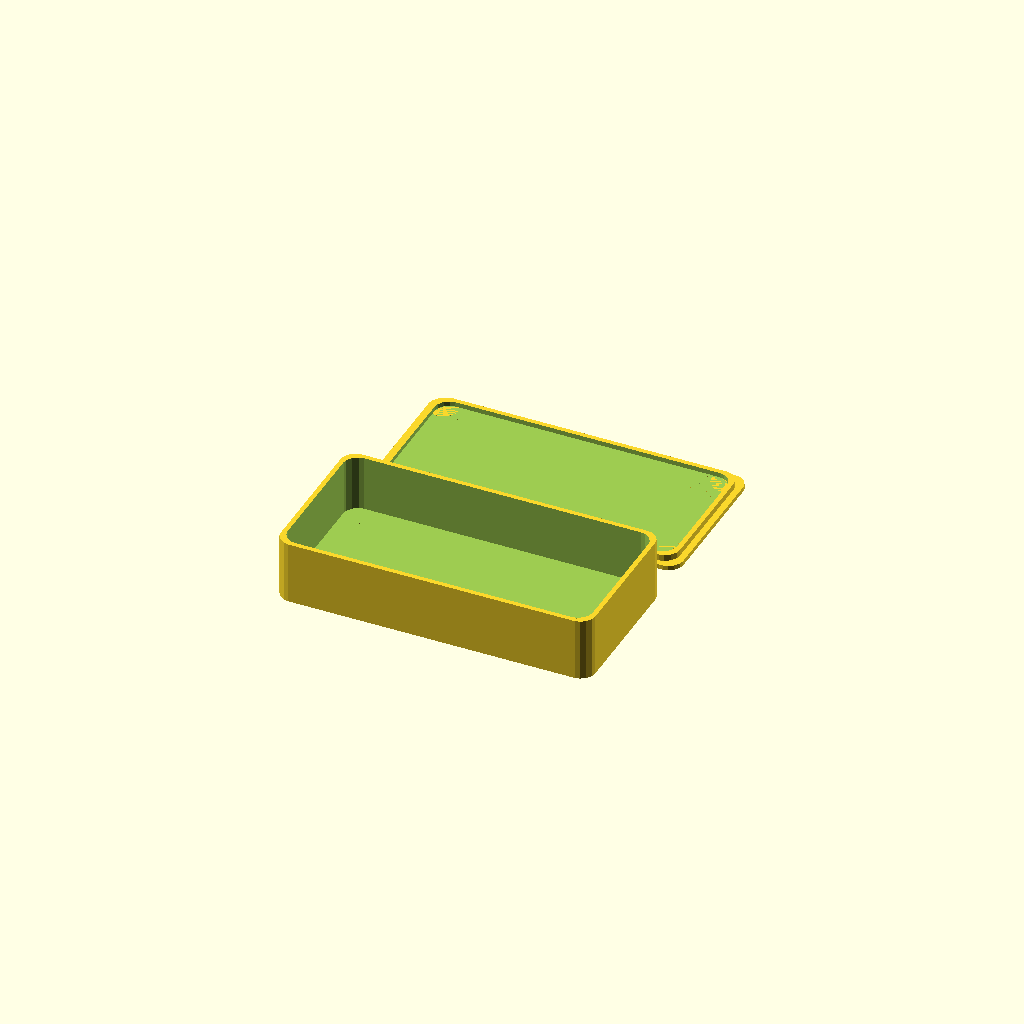
Cell 1: the model at its default parameters.
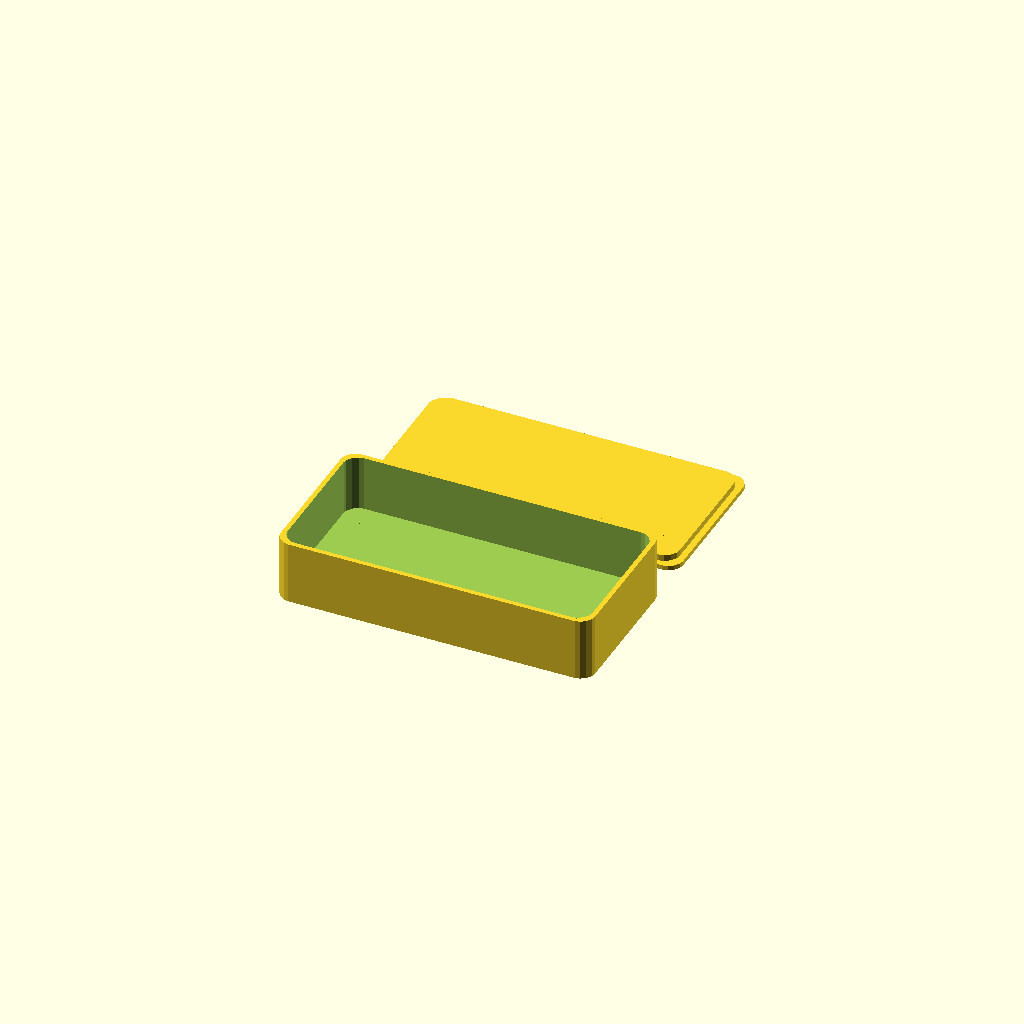
Cell 2: lid_type = "Full" (everything else at default).
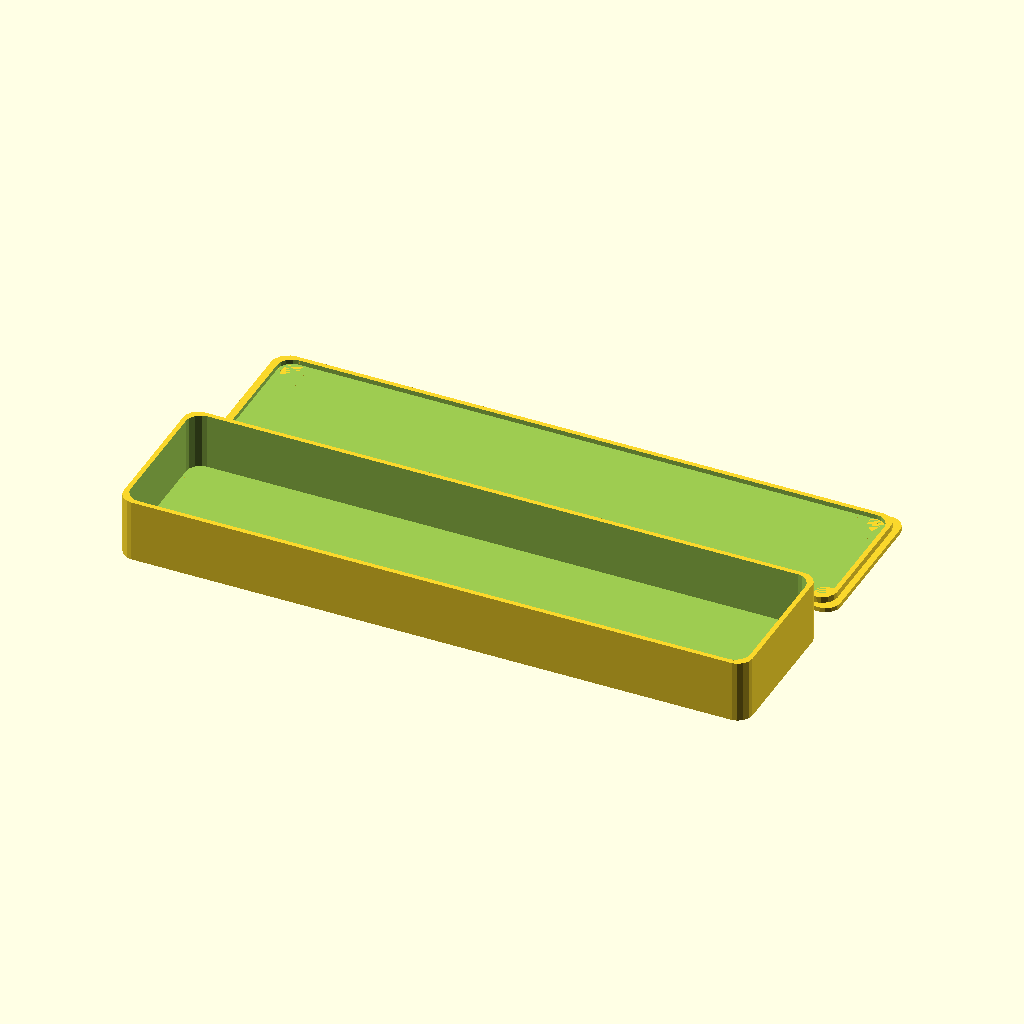
Cell 3 — width set to 200, the other parameters unchanged.
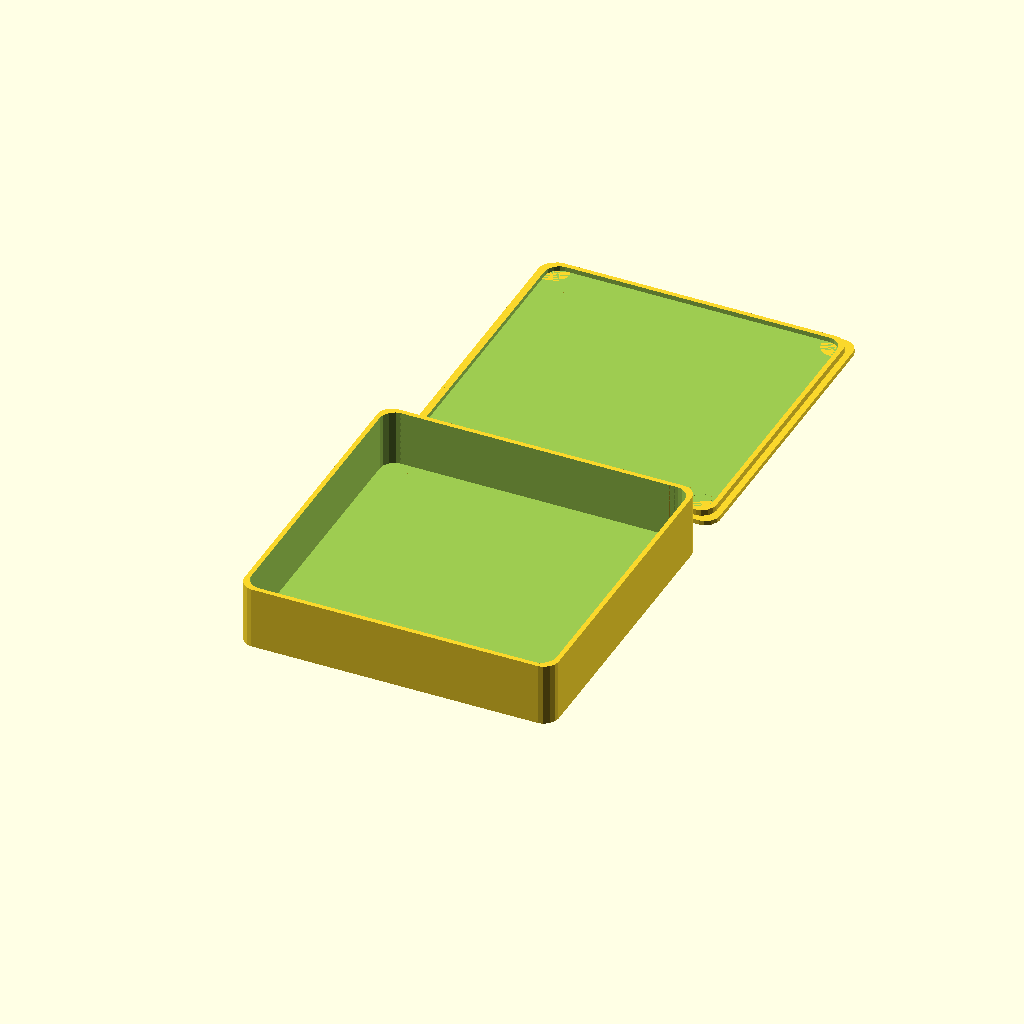
Cell 4 — height set to 100, the other parameters unchanged.
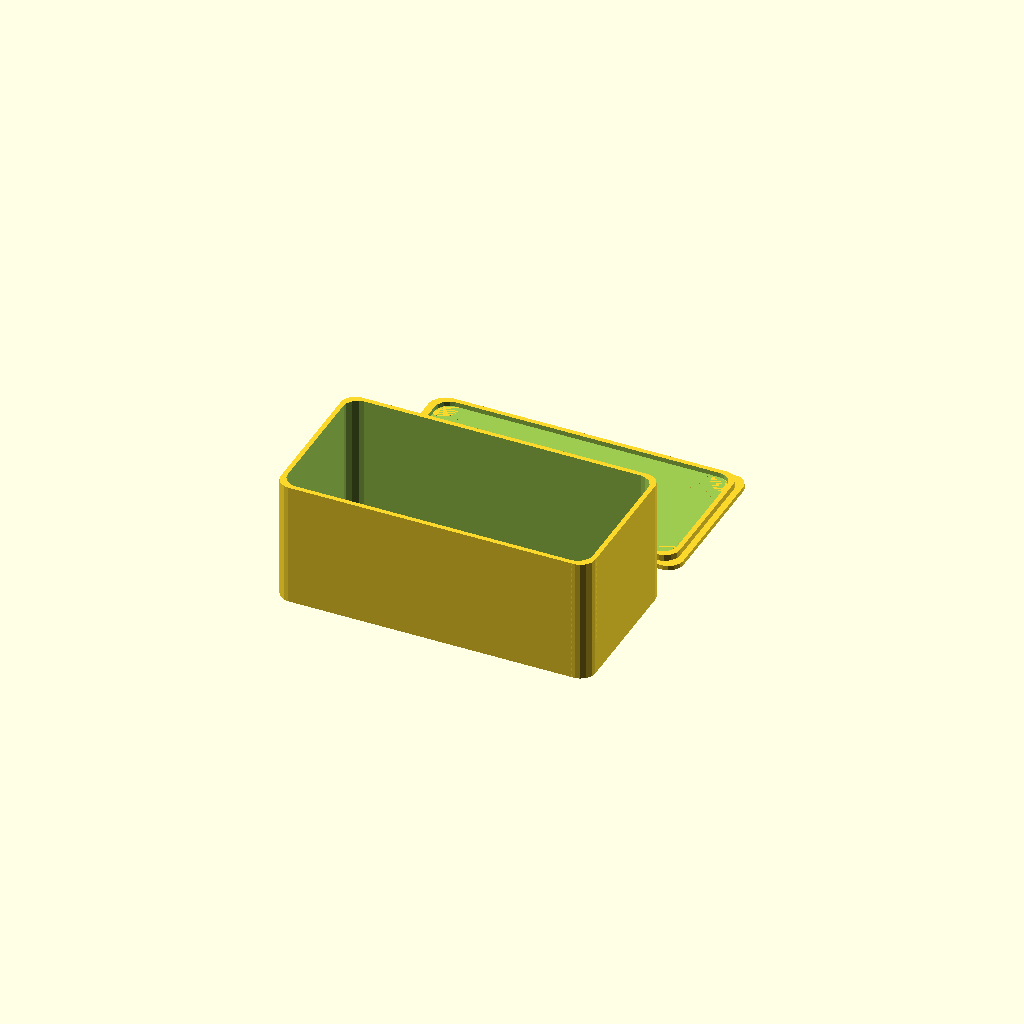
Cell 5 — depth set to 40, the other parameters unchanged.
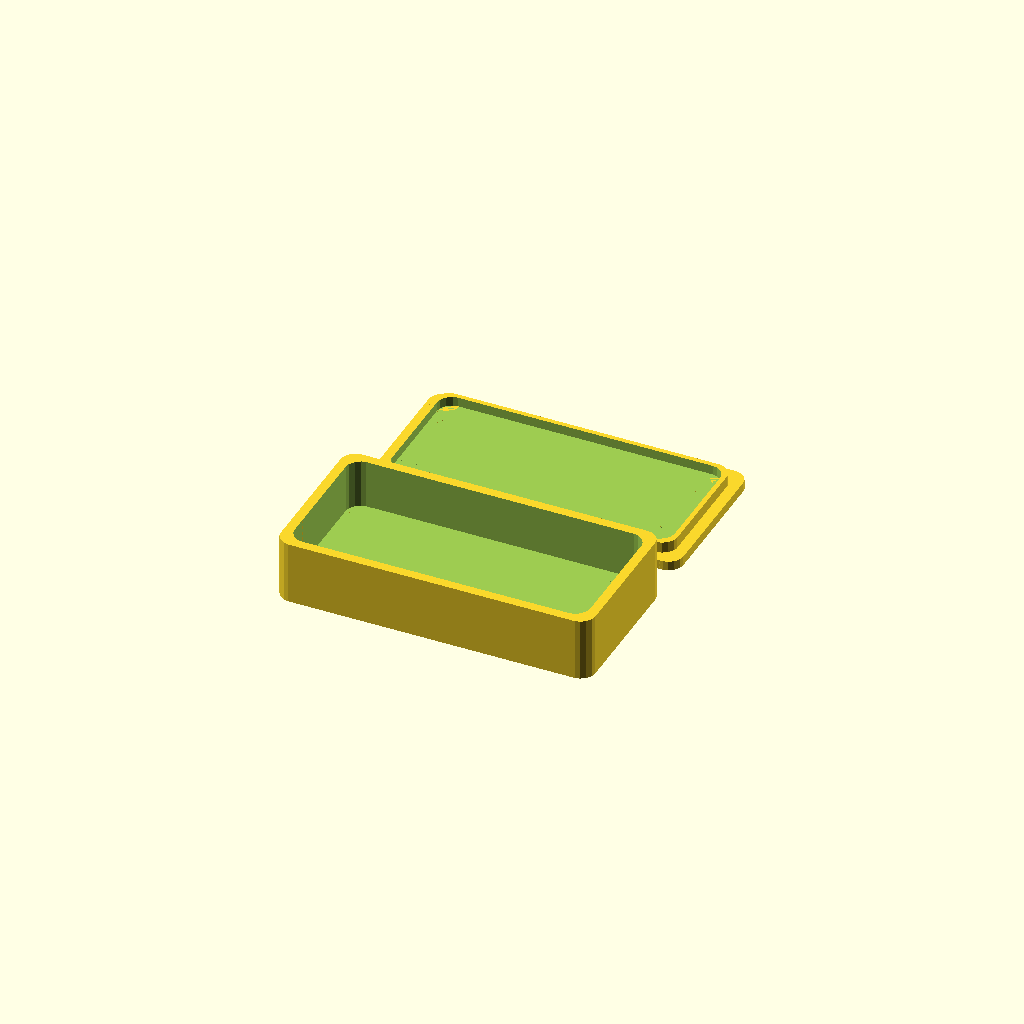
Cell 6 — thickness set to 3, the other parameters unchanged.
All cells are drawn from one camera (rotation 55°, 0°, 25°, orthographic, colour scheme Cornfield), so only the parameter changes between them.
OpenSCAD source file inputs/thingiverse/thing-1521626/files/enclosure_with_lid.scad:
//
// Customized Enclosure
//

/*[Dimensions]*/

// Width of the enclosure
width = 100.0;
// Height of the enclosure
height = 50.0;
// Depth of the enclosure
depth = 20.0;
// Thickness of the walls and lid
thickness = 1.5;
// Amount of corner rounding
fillet_radius = 5.0;

/* [Lid] */

// Lid Type
lid_type = "Partial"; //[None, Simple, Partial, Full]
// Width of partial lip
lip_width = 4;
// Additional height added to lip
lip_added_height = 1;
// Extra Lid spacing
lid_space = 1;


if (lid_type == "None") {
    enclosure(width, height, depth, fillet_radius, thickness);
}
if (lid_type == "Simple") {
    enclosure(width, height, depth, fillet_radius, thickness);
    simple_lid(width, height, fillet_radius, thickness);
}
if (lid_type == "Partial") {
    enclosure(width, height, depth, fillet_radius, thickness);
    partial_lip_lid(width, height, fillet_radius, thickness);
}
if (lid_type == "Full") {
    enclosure(width, height, depth, fillet_radius, thickness);
    full_lip_lid(width, height, fillet_radius, thickness);
}

// 
// builds a solid rectangle with rounded corners (Z-only)
//
module block(width, height, depth, fillet_radius) {
    
    difference() {
        cube([width, height, depth], center = true);
        
        fudge = 0.1;
        fudge_depth = depth + 1.0;
        
        translate([-(width / 2 + fudge), -(height / 2 + fudge), -(fudge_depth / 2)])
        intersection () {
            cube([fillet_radius, fillet_radius, fudge_depth], center = false); 
            difference() {
                    cube([2 * fillet_radius, 2 * fillet_radius, fudge_depth], center = false); 
                    translate([fillet_radius, fillet_radius, 0.0])
                    cylinder(r = fillet_radius, h = fudge_depth);
            }
        }

        translate([-(width / 2 + fudge), (height / 2 + fudge), -(fudge_depth / 2)])
        rotate([0.0, 0.0, -90])
        intersection () {
            cube([fillet_radius, fillet_radius, fudge_depth], center = false); 
            difference() {
                    cube([2 * fillet_radius, 2 * fillet_radius, fudge_depth], center = false); 
                    translate([fillet_radius, fillet_radius, 0.0])
                    cylinder(r = fillet_radius, h = fudge_depth);
            }
        }

        translate([(width / 2 + fudge), (height / 2 + fudge), -(fudge_depth / 2)])
        rotate([0.0, 0.0, 180])
        intersection () {
            cube([fillet_radius, fillet_radius, fudge_depth], center = false); 
            difference() {
                    cube([2 * fillet_radius, 2 * fillet_radius, fudge_depth], center = false); 
                    translate([fillet_radius, fillet_radius, 0.0])
                    cylinder(r = fillet_radius, h = fudge_depth);
            }
        }

        translate([(width / 2 + fudge), -(height / 2 + fudge), -(fudge_depth / 2)])
        rotate([0.0, 0.0, 90])
        intersection () {
            cube([fillet_radius, fillet_radius, fudge_depth], center = false); 
            difference() {
                    cube([2 * fillet_radius, 2 * fillet_radius, fudge_depth], center = false); 
                    translate([fillet_radius, fillet_radius, 0.0])
                    cylinder(r = fillet_radius, h = fudge_depth);
            }
        }
    }
}

module enclosure(width, height, depth, fillet_radius, thickness) {
    translate([0.0, 0.0, depth / 2.0])
    difference() {
        block(width, height, depth, fillet_radius);
        translate([0.0, 0.0, thickness]) 
            block(width - (2 * thickness), height - (2 * thickness), depth - thickness, fillet_radius);
    }
}

module simple_lid(width, height, fillet_radius, thickness) {
    translate([0.0, height + 10, thickness / 2.0])
        block(width, height, thickness, fillet_radius);
}

module partial_lip_lid(width, height, fillet_radius, thickness) {
    difference() {
        union() {
            translate([0.0, height + 10, thickness / 2.0])
                block(width, height, thickness, fillet_radius);
            translate([0.0, height + 10, thickness / 2.0 + thickness])
                block(width - (2 * thickness) - lid_space, height - (2 * thickness) - lid_space, thickness + lip_added_height, fillet_radius);
        }
        translate([0.0, height + 10, thickness / 2.0 + thickness + 1])
            block((width - (2 * thickness)) - lip_width, (height - (2 * thickness)) - lip_width, thickness + lip_added_height, fillet_radius );
    }
}

module full_lip_lid(width, height, fillet_radius, thickness) {
    union() {
        translate([0.0, height + 10, thickness / 2.0])
            block(width, height, thickness, fillet_radius);
        translate([0.0, height + 10, thickness / 2.0 + thickness])
            block(width - (2 * thickness) - lid_space, height - (2 * thickness) - lid_space, thickness + lip_added_height, fillet_radius);
    }
}
Customizer parameters (derived from the source; name, type, default, range or options):
width: number, default 100
height: number, default 50
depth: number, default 20
thickness: number, default 1.5
fillet_radius: number, default 5
lid_type: string, default "Partial", options "None", "Simple", "Partial", "Full"
lip_width: number, default 4
lip_added_height: number, default 1
lid_space: number, default 1
